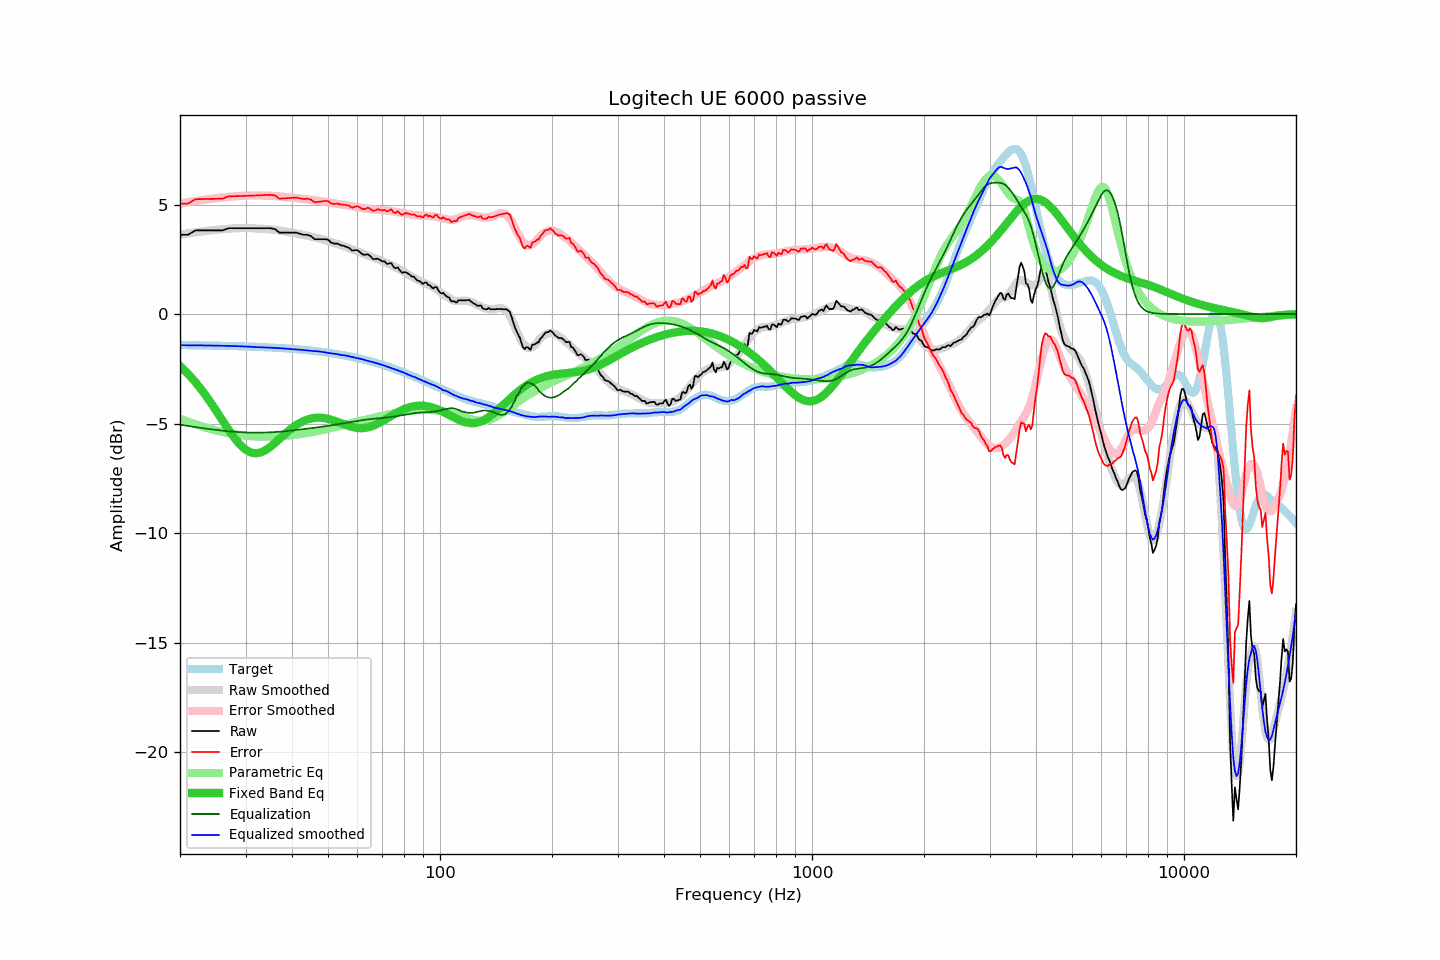

Values plotted in this chart, from the file beside it:
frequency, raw, error, smoothed, error_smoothed, equalization, parametric_eq, equalized_raw, equalized_smoothed, target
20, 3.62, 5.04, 3.63, 5.05, -5.05, -2.37, -1.43, -1.42, -1.42
21, 3.62, 5.04, 3.68, 5.11, -5.11, -2.72, -1.49, -1.43, -1.42
22, 3.82, 5.25, 3.73, 5.16, -5.16, -3.11, -1.34, -1.43, -1.43
23, 3.82, 5.25, 3.78, 5.21, -5.21, -3.52, -1.39, -1.43, -1.43
24, 3.82, 5.26, 3.82, 5.25, -5.25, -3.96, -1.43, -1.44, -1.44
25, 3.82, 5.26, 3.85, 5.29, -5.29, -4.41, -1.47, -1.44, -1.44
26, 3.82, 5.27, 3.88, 5.32, -5.32, -4.85, -1.50, -1.45, -1.45
27, 3.92, 5.37, 3.90, 5.35, -5.35, -5.28, -1.43, -1.45, -1.46
28, 3.92, 5.38, 3.91, 5.38, -5.38, -5.65, -1.46, -1.46, -1.46
29, 3.92, 5.39, 3.92, 5.39, -5.39, -5.97, -1.48, -1.47, -1.47
30, 3.92, 5.40, 3.93, 5.41, -5.41, -6.19, -1.49, -1.48, -1.48
31, 3.92, 5.41, 3.92, 5.42, -5.42, -6.32, -1.50, -1.49, -1.49
32, 3.92, 5.41, 3.91, 5.42, -5.42, -6.36, -1.50, -1.51, -1.50
33, 3.92, 5.42, 3.90, 5.41, -5.41, -6.32, -1.49, -1.52, -1.51
34, 3.92, 5.43, 3.88, 5.41, -5.41, -6.21, -1.49, -1.53, -1.52
35, 3.92, 5.44, 3.86, 5.40, -5.40, -6.06, -1.48, -1.54, -1.53
36, 3.88, 5.42, 3.85, 5.39, -5.39, -5.89, -1.51, -1.54, -1.54
37, 3.72, 5.27, 3.82, 5.37, -5.37, -5.70, -1.65, -1.56, -1.55
38, 3.72, 5.28, 3.79, 5.36, -5.36, -5.53, -1.64, -1.57, -1.56
39, 3.72, 5.29, 3.75, 5.34, -5.34, -5.36, -1.62, -1.59, -1.57
40, 3.72, 5.31, 3.71, 5.32, -5.32, -5.21, -1.60, -1.60, -1.59
41, 3.72, 5.32, 3.68, 5.30, -5.30, -5.08, -1.58, -1.61, -1.60
42, 3.67, 5.29, 3.65, 5.27, -5.27, -4.97, -1.61, -1.63, -1.62
43, 3.62, 5.25, 3.61, 5.25, -5.25, -4.88, -1.63, -1.65, -1.63
44, 3.62, 5.27, 3.57, 5.23, -5.23, -4.82, -1.62, -1.66, -1.65
45, 3.56, 5.23, 3.54, 5.21, -5.21, -4.77, -1.66, -1.68, -1.67
46, 3.42, 5.10, 3.50, 5.19, -5.19, -4.74, -1.77, -1.69, -1.69
47, 3.42, 5.12, 3.47, 5.17, -5.17, -4.73, -1.75, -1.70, -1.70
48, 3.42, 5.14, 3.43, 5.15, -5.15, -4.74, -1.73, -1.72, -1.72
49, 3.42, 5.16, 3.38, 5.13, -5.13, -4.76, -1.71, -1.75, -1.74
50, 3.40, 5.16, 3.33, 5.11, -5.11, -4.79, -1.71, -1.77, -1.76
51, 3.26, 5.04, 3.29, 5.08, -5.08, -4.82, -1.82, -1.80, -1.79
52, 3.22, 5.03, 3.25, 5.06, -5.06, -4.87, -1.84, -1.81, -1.81
53, 3.22, 5.05, 3.20, 5.03, -5.03, -4.92, -1.82, -1.83, -1.83
54, 3.15, 5.00, 3.15, 5.01, -5.01, -4.97, -1.86, -1.86, -1.85
55, 3.12, 5.00, 3.11, 4.99, -4.99, -5.02, -1.87, -1.88, -1.88
56, 3.07, 4.97, 3.07, 4.97, -4.97, -5.07, -1.90, -1.90, -1.90
57, 3.02, 4.95, 3.02, 4.94, -4.94, -5.12, -1.92, -1.93, -1.93
58, 2.90, 4.86, 2.96, 4.92, -4.92, -5.15, -2.02, -1.96, -1.96
59, 2.92, 4.90, 2.91, 4.90, -4.90, -5.18, -1.98, -1.99, -1.98
60, 2.92, 4.93, 2.86, 4.88, -4.88, -5.20, -1.96, -2.02, -2.01
61, 2.82, 4.86, 2.81, 4.86, -4.86, -5.21, -2.04, -2.04, -2.04
62, 2.72, 4.79, 2.77, 4.84, -4.84, -5.21, -2.12, -2.07, -2.07
63, 2.71, 4.81, 2.72, 4.82, -4.82, -5.20, -2.11, -2.10, -2.10
64, 2.73, 4.86, 2.67, 4.81, -4.81, -5.18, -2.08, -2.14, -2.13
65, 2.64, 4.80, 2.63, 4.80, -4.80, -5.15, -2.16, -2.17, -2.16
66, 2.52, 4.71, 2.59, 4.78, -4.78, -5.11, -2.27, -2.19, -2.19
67, 2.51, 4.73, 2.55, 4.77, -4.77, -5.06, -2.27, -2.23, -2.22
68, 2.53, 4.78, 2.51, 4.77, -4.77, -5.01, -2.24, -2.26, -2.26
69, 2.47, 4.76, 2.46, 4.76, -4.76, -4.95, -2.29, -2.29, -2.29
70, 2.41, 4.73, 2.42, 4.75, -4.75, -4.89, -2.34, -2.33, -2.32
71, 2.41, 4.76, 2.37, 4.73, -4.73, -4.83, -2.33, -2.36, -2.36
72, 2.29, 4.68, 2.33, 4.72, -4.72, -4.77, -2.43, -2.40, -2.39
73, 2.31, 4.73, 2.28, 4.71, -4.71, -4.71, -2.40, -2.43, -2.42
74, 2.33, 4.79, 2.23, 4.70, -4.70, -4.65, -2.37, -2.47, -2.46
75, 2.15, 4.64, 2.18, 4.68, -4.68, -4.59, -2.53, -2.50, -2.49
76, 2.09, 4.62, 2.14, 4.67, -4.67, -4.53, -2.58, -2.53, -2.53
77, 2.13, 4.69, 2.08, 4.65, -4.65, -4.48, -2.53, -2.57, -2.56
78, 2.00, 4.60, 2.03, 4.64, -4.64, -4.43, -2.64, -2.61, -2.60
79, 1.89, 4.53, 1.98, 4.62, -4.62, -4.39, -2.73, -2.64, -2.64
... 553 more rows
